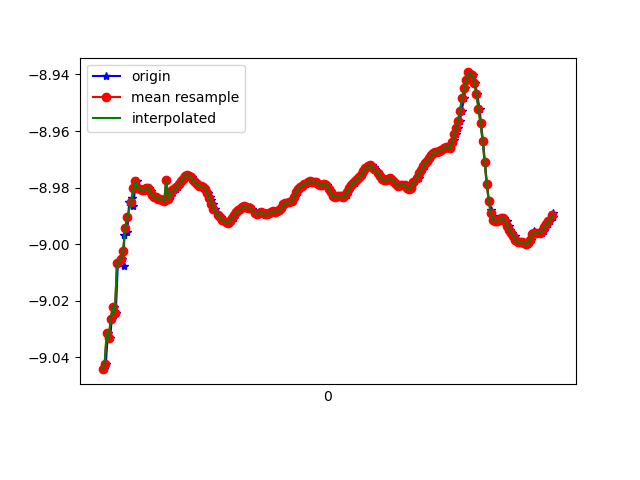

Data behind this chart, as committed beside it:
1617849100718, 544744284157549, -9.044275, -3.7682586, -0.20334549
1617849100732, 544744303388319, -9.042, -3.768, -0.2795
1617849100752, 544744322619089, -9.032, -3.801, -0.1441
1617849100775, 544744341849859, -9.033, -3.796, -0.1687
1617849100789, 544744361080629, -9.027, -3.808, -0.25
1617849100808, 544744380311399, -9.022, -3.823, -0.1556
1617849100829, 544744399542169, -9.024, -3.813, -0.2415
1617849100849, 544744418772939, -9.007, -3.85, -0.3075
1617849100894, 544744438003709, -9.005, -3.86, -0.2205
1617849100909, 544744457234479, -9.008, -3.85, -0.2825
1617849100911, 544744476465249, -8.997, -3.875, -0.2794
1617849100922, 544744495696019, -8.994, -3.886, -0.2018
1617849100941, 544744514926789, -8.996, -3.876, -0.3131
1617849100959, 544744534157559, -8.985, -3.896, -0.3536
1617849100982, 544744553388329, -8.984, -3.908, -0.2553
1617849100998, 544744572619099, -8.986, -3.898, -0.3036
1617849101017, 544744591849869, -8.98, -3.907, -0.3624
1617849101036, 544744611080639, -8.978, -3.925, -0.1967
1617849101059, 544744630311409, -8.98, -3.922, -0.1072
1617849101074, 544744649542179, -8.98, -3.923, -0.03444
1617849101096, 544744668772949, -8.981, -3.922, -0.01765
1617849101112, 544744688003719, -8.981, -3.922, -0.007719
1617849101137, 544744707234489, -8.98, -3.924, 0.001007
1617849101150, 544744726465259, -8.98, -3.924, 0.008421
1617849101169, 544744745696029, -8.981, -3.921, 0.01469
1617849101190, 544744764926799, -8.983, -3.918, 0.02165
1617849101212, 544744784157569, -8.983, -3.917, 0.02875
1617849101226, 544744803388339, -8.983, -3.916, 0.03502
1617849101245, 544744822619109, -8.984, -3.915, 0.04093
1617849101264, 544744841849879, -8.984, -3.915, 0.05008
1617849101289, 544744861080649, -8.984, -3.914, 0.05954
1617849101302, 544744880311419, -8.985, -3.913, 0.06859
1617849101322, 544744899542189, -8.977, -3.929, -0.07384
1617849101340, 544744918772959, -8.984, -3.914, 0.08566
1617849101365, 544744938003729, -8.983, -3.917, 0.09333
1617849101378, 544744957234499, -8.981, -3.92, 0.1017
1617849101398, 544744976465269, -8.981, -3.92, 0.11
1617849101419, 544744995696039, -8.981, -3.921, 0.1169
1617849101439, 544745014926809, -8.98, -3.922, 0.1227
1617849101455, 544745034157579, -8.979, -3.925, 0.1275
1617849101474, 544745053388349, -8.978, -3.927, 0.1321
1617849101493, 544745072619119, -8.977, -3.929, 0.1363
1617849101518, 544745091849889, -8.976, -3.931, 0.14
1617849101531, 544745111080659, -8.976, -3.932, 0.1435
1617849101552, 544745130311429, -8.976, -3.931, 0.1464
1617849101568, 544745149542199, -8.976, -3.929, 0.1514
1617849101594, 544745168772969, -8.977, -3.927, 0.1585
1617849101607, 544745188003739, -8.978, -3.925, 0.1656
1617849101626, 544745207234509, -8.979, -3.923, 0.1715
1617849101646, 544745226465279, -8.979, -3.922, 0.1762
1617849101669, 544745245696049, -8.98, -3.921, 0.1836
1617849101683, 544745264926819, -8.98, -3.92, 0.1905
1617849101702, 544745284157589, -8.98, -3.918, 0.196
1617849101725, 544745303509470, -8.982, -3.914, 0.2011
1617849101742, 544745322740240, -8.983, -3.912, 0.205
1617849101759, 544745341971010, -8.984, -3.909, 0.2105
1617849101778, 544745361201780, -8.986, -3.905, 0.2151
1617849101797, 544745380432550, -8.987, -3.901, 0.219
1617849101821, 544745399663320, -8.989, -3.896, 0.224
1617849101835, 544745418894090, -8.99, -3.894, 0.2277
1617849101854, 544745438124860, -8.99, -3.894, 0.2303
... 168 more rows
